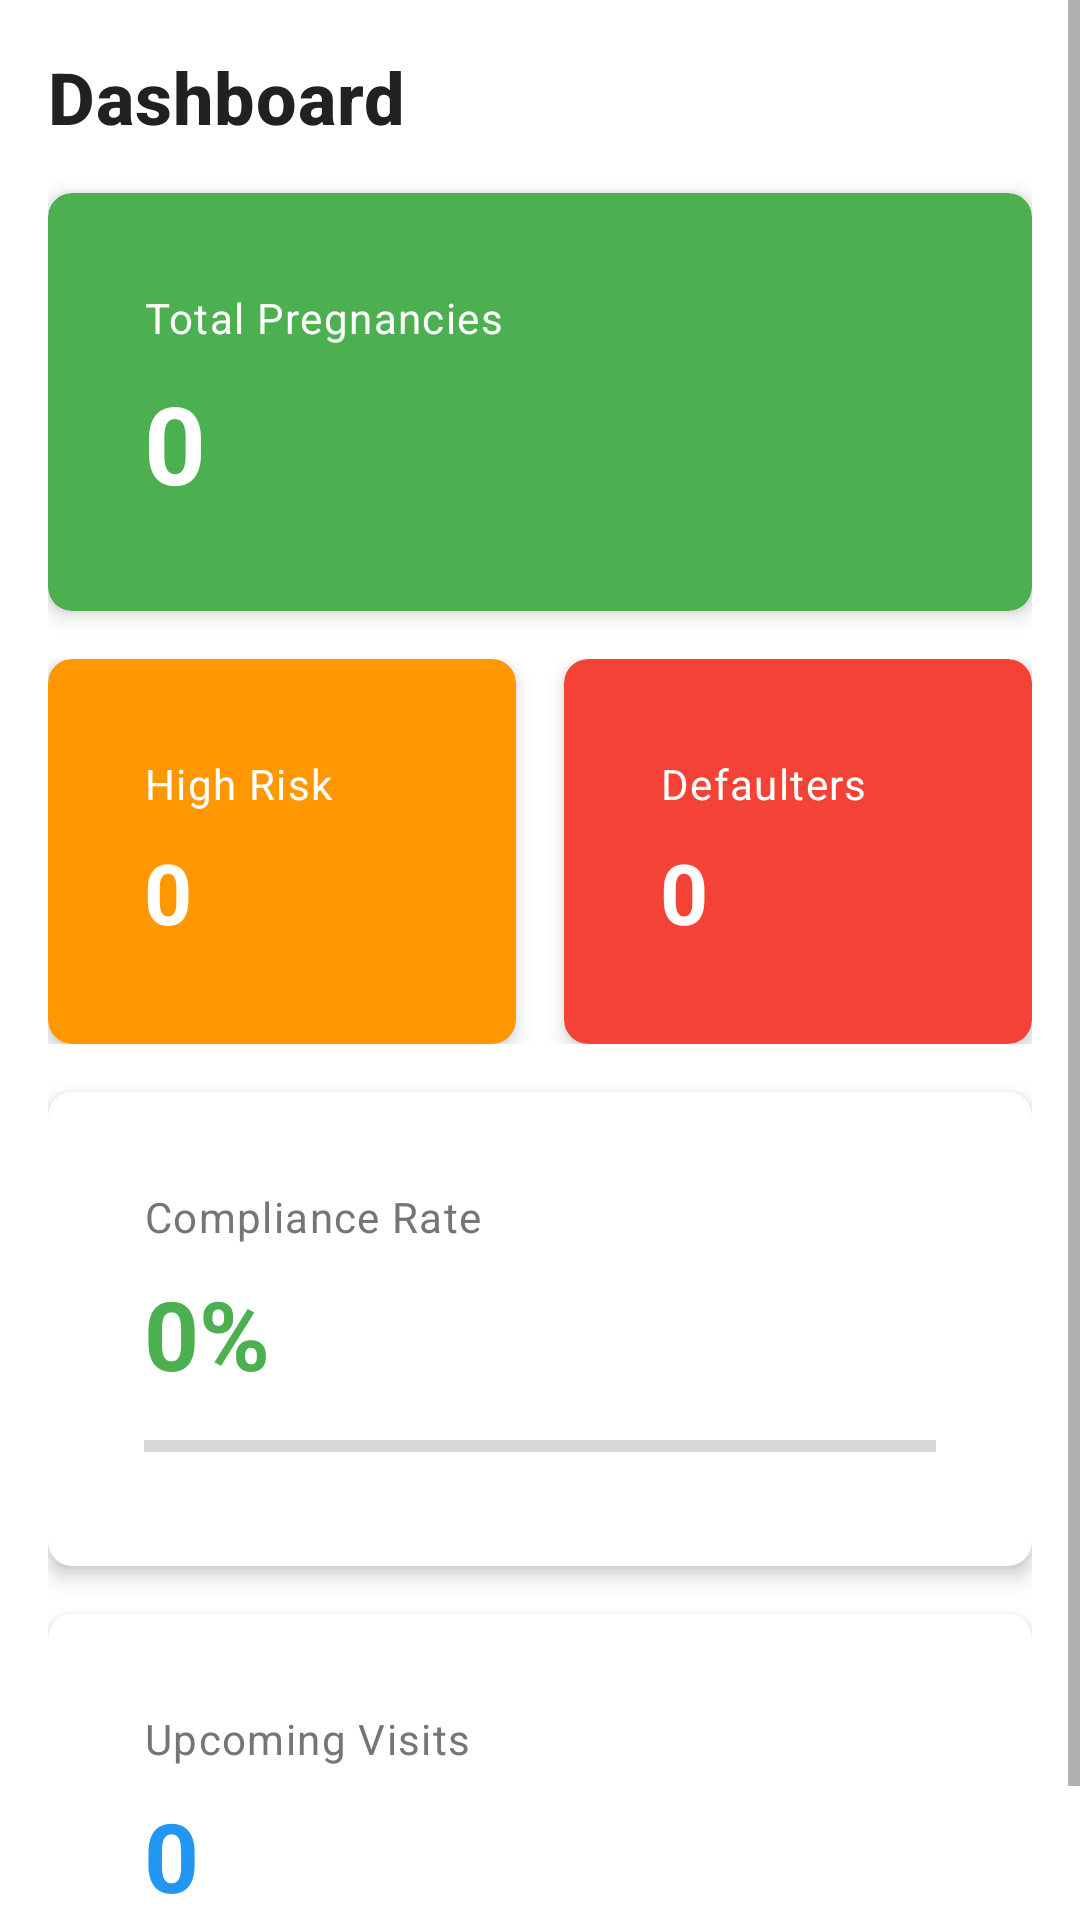

Layout XML and referenced resources for this Android screen:
<!-- AndroidManifest.xml: application theme Theme.ANCRuralHealth -->
<!-- res/layout/fragment_dashboard.xml -->
<?xml version="1.0" encoding="utf-8"?>
<ScrollView xmlns:android="http://schemas.android.com/apk/res/android"
    xmlns:app="http://schemas.android.com/apk/res-auto"
    android:layout_width="match_parent"
    android:layout_height="match_parent"
    android:fillViewport="true">

    <LinearLayout
        android:layout_width="match_parent"
        android:layout_height="wrap_content"
        android:orientation="vertical"
        android:padding="16dp">

        
        <TextView
            style="@style/TextAppearance.ANCRuralHealth.Title"
            android:layout_width="wrap_content"
            android:layout_height="wrap_content"
            android:layout_marginBottom="16dp"
            android:text="@string/dashboard" />

        
        <com.google.android.material.card.MaterialCardView
            style="@style/Widget.ANCRuralHealth.Card"
            android:layout_width="match_parent"
            android:layout_height="wrap_content"
            android:layout_marginBottom="16dp"
            app:cardBackgroundColor="@color/primary_light">

            <LinearLayout
                android:layout_width="match_parent"
                android:layout_height="wrap_content"
                android:orientation="vertical"
                android:padding="16dp">

                <TextView
                    style="@style/TextAppearance.ANCRuralHealth.Caption"
                    android:layout_width="wrap_content"
                    android:layout_height="wrap_content"
                    android:text="@string/total_pregnancies"
                    android:textColor="@color/text_white" />

                <TextView
                    android:id="@+id/text_total_pregnancies"
                    android:layout_width="wrap_content"
                    android:layout_height="wrap_content"
                    android:layout_marginTop="8dp"
                    android:text="0"
                    android:textColor="@color/text_white"
                    android:textSize="36sp"
                    android:textStyle="bold" />
            </LinearLayout>
        </com.google.android.material.card.MaterialCardView>

        
        <LinearLayout
            android:layout_width="match_parent"
            android:layout_height="wrap_content"
            android:orientation="horizontal"
            android:weightSum="2">

            
            <com.google.android.material.card.MaterialCardView
                style="@style/Widget.ANCRuralHealth.Card"
                android:layout_width="0dp"
                android:layout_height="wrap_content"
                android:layout_marginEnd="8dp"
                android:layout_weight="1"
                app:cardBackgroundColor="@color/warning">

                <LinearLayout
                    android:layout_width="match_parent"
                    android:layout_height="wrap_content"
                    android:orientation="vertical"
                    android:padding="16dp">

                    <TextView
                        style="@style/TextAppearance.ANCRuralHealth.Caption"
                        android:layout_width="wrap_content"
                        android:layout_height="wrap_content"
                        android:text="@string/high_risk"
                        android:textColor="@color/text_white" />

                    <TextView
                        android:id="@+id/text_high_risk"
                        android:layout_width="wrap_content"
                        android:layout_height="wrap_content"
                        android:layout_marginTop="8dp"
                        android:text="0"
                        android:textColor="@color/text_white"
                        android:textSize="28sp"
                        android:textStyle="bold" />
                </LinearLayout>
            </com.google.android.material.card.MaterialCardView>

            
            <com.google.android.material.card.MaterialCardView
                style="@style/Widget.ANCRuralHealth.Card"
                android:layout_width="0dp"
                android:layout_height="wrap_content"
                android:layout_marginStart="8dp"
                android:layout_weight="1"
                app:cardBackgroundColor="@color/error">

                <LinearLayout
                    android:layout_width="match_parent"
                    android:layout_height="wrap_content"
                    android:orientation="vertical"
                    android:padding="16dp">

                    <TextView
                        style="@style/TextAppearance.ANCRuralHealth.Caption"
                        android:layout_width="wrap_content"
                        android:layout_height="wrap_content"
                        android:text="@string/defaulters"
                        android:textColor="@color/text_white" />

                    <TextView
                        android:id="@+id/text_defaulters"
                        android:layout_width="wrap_content"
                        android:layout_height="wrap_content"
                        android:layout_marginTop="8dp"
                        android:text="0"
                        android:textColor="@color/text_white"
                        android:textSize="28sp"
                        android:textStyle="bold" />
                </LinearLayout>
            </com.google.android.material.card.MaterialCardView>
        </LinearLayout>

        
        <com.google.android.material.card.MaterialCardView
            style="@style/Widget.ANCRuralHealth.Card"
            android:layout_width="match_parent"
            android:layout_height="wrap_content"
            android:layout_marginTop="16dp">

            <LinearLayout
                android:layout_width="match_parent"
                android:layout_height="wrap_content"
                android:orientation="vertical"
                android:padding="16dp">

                <TextView
                    style="@style/TextAppearance.ANCRuralHealth.Caption"
                    android:layout_width="wrap_content"
                    android:layout_height="wrap_content"
                    android:text="@string/compliance_rate" />

                <TextView
                    android:id="@+id/text_compliance_rate"
                    android:layout_width="wrap_content"
                    android:layout_height="wrap_content"
                    android:layout_marginTop="8dp"
                    android:text="0%"
                    android:textColor="@color/success"
                    android:textSize="32sp"
                    android:textStyle="bold" />

                <ProgressBar
                    android:id="@+id/progress_compliance"
                    style="?android:attr/progressBarStyleHorizontal"
                    android:layout_width="match_parent"
                    android:layout_height="wrap_content"
                    android:layout_marginTop="8dp"
                    android:max="100"
                    android:progress="0" />
            </LinearLayout>
        </com.google.android.material.card.MaterialCardView>

        
        <com.google.android.material.card.MaterialCardView
            style="@style/Widget.ANCRuralHealth.Card"
            android:layout_width="match_parent"
            android:layout_height="wrap_content"
            android:layout_marginTop="16dp">

            <LinearLayout
                android:layout_width="match_parent"
                android:layout_height="wrap_content"
                android:orientation="vertical"
                android:padding="16dp">

                <TextView
                    style="@style/TextAppearance.ANCRuralHealth.Caption"
                    android:layout_width="wrap_content"
                    android:layout_height="wrap_content"
                    android:text="@string/upcoming_visits" />

                <TextView
                    android:id="@+id/text_upcoming_visits"
                    android:layout_width="wrap_content"
                    android:layout_height="wrap_content"
                    android:layout_marginTop="8dp"
                    android:text="0"
                    android:textColor="@color/info"
                    android:textSize="32sp"
                    android:textStyle="bold" />
            </LinearLayout>
        </com.google.android.material.card.MaterialCardView>

    </LinearLayout>
</ScrollView>
<!-- resources referenced by this layout -->
<resources>
  <color name="error">#F44336</color>
  <color name="info">#2196F3</color>
  <color name="primary_light">#4CAF50</color>
  <color name="success">#4CAF50</color>
  <color name="text_white">#FFFFFF</color>
  <color name="warning">#FF9800</color>
  <string name="compliance_rate">Compliance Rate</string>
  <string name="dashboard">Dashboard</string>
  <string name="defaulters">Defaulters</string>
  <string name="high_risk">High Risk</string>
  <string name="total_pregnancies">Total Pregnancies</string>
  <string name="upcoming_visits">Upcoming Visits</string>
  <style name="TextAppearance.ANCRuralHealth.Caption" parent="TextAppearance.MaterialComponents.Caption">
          <item name="android:textSize">14sp</item>
          <item name="android:textColor">@color/text_secondary</item>
      </style>
  <style name="TextAppearance.ANCRuralHealth.Title" parent="TextAppearance.MaterialComponents.Headline6">
          <item name="android:textSize">24sp</item>
          <item name="android:textColor">@color/text_primary</item>
          <item name="android:textStyle">bold</item>
      </style>
  <style name="Widget.ANCRuralHealth.Card" parent="Widget.MaterialComponents.CardView">
          <item name="cardCornerRadius">8dp</item>
          <item name="cardElevation">4dp</item>
          <item name="cardBackgroundColor">@color/card_background</item>
          <item name="contentPadding">16dp</item>
      </style>
  <style name="Theme.ANCRuralHealth" parent="Theme.MaterialComponents.DayNight.DarkActionBar">
          
          <item name="colorPrimary">@color/primary</item>
          <item name="colorPrimaryVariant">@color/primary_dark</item>
          <item name="colorOnPrimary">@color/text_white</item>
          
          
          <item name="colorSecondary">@color/accent</item>
          <item name="colorSecondaryVariant">@color/accent</item>
          <item name="colorOnSecondary">@color/text_white</item>
          
          
          <item name="android:statusBarColor">@color/primary_dark</item>
          
          
          <item name="android:windowBackground">@color/background</item>
          
          
          <item name="android:textSize">18sp</item>
          <item name="android:textColor">@color/text_primary</item>
      </style>
  <color name="text_secondary">#757575</color>
  <color name="text_primary">#212121</color>
  <color name="card_background">#FFFFFF</color>
  <color name="primary">#2E7D32</color>
  <color name="primary_dark">#1B5E20</color>
  <color name="accent">#FF6F00</color>
  <color name="background">#FFFFFF</color>
</resources>
